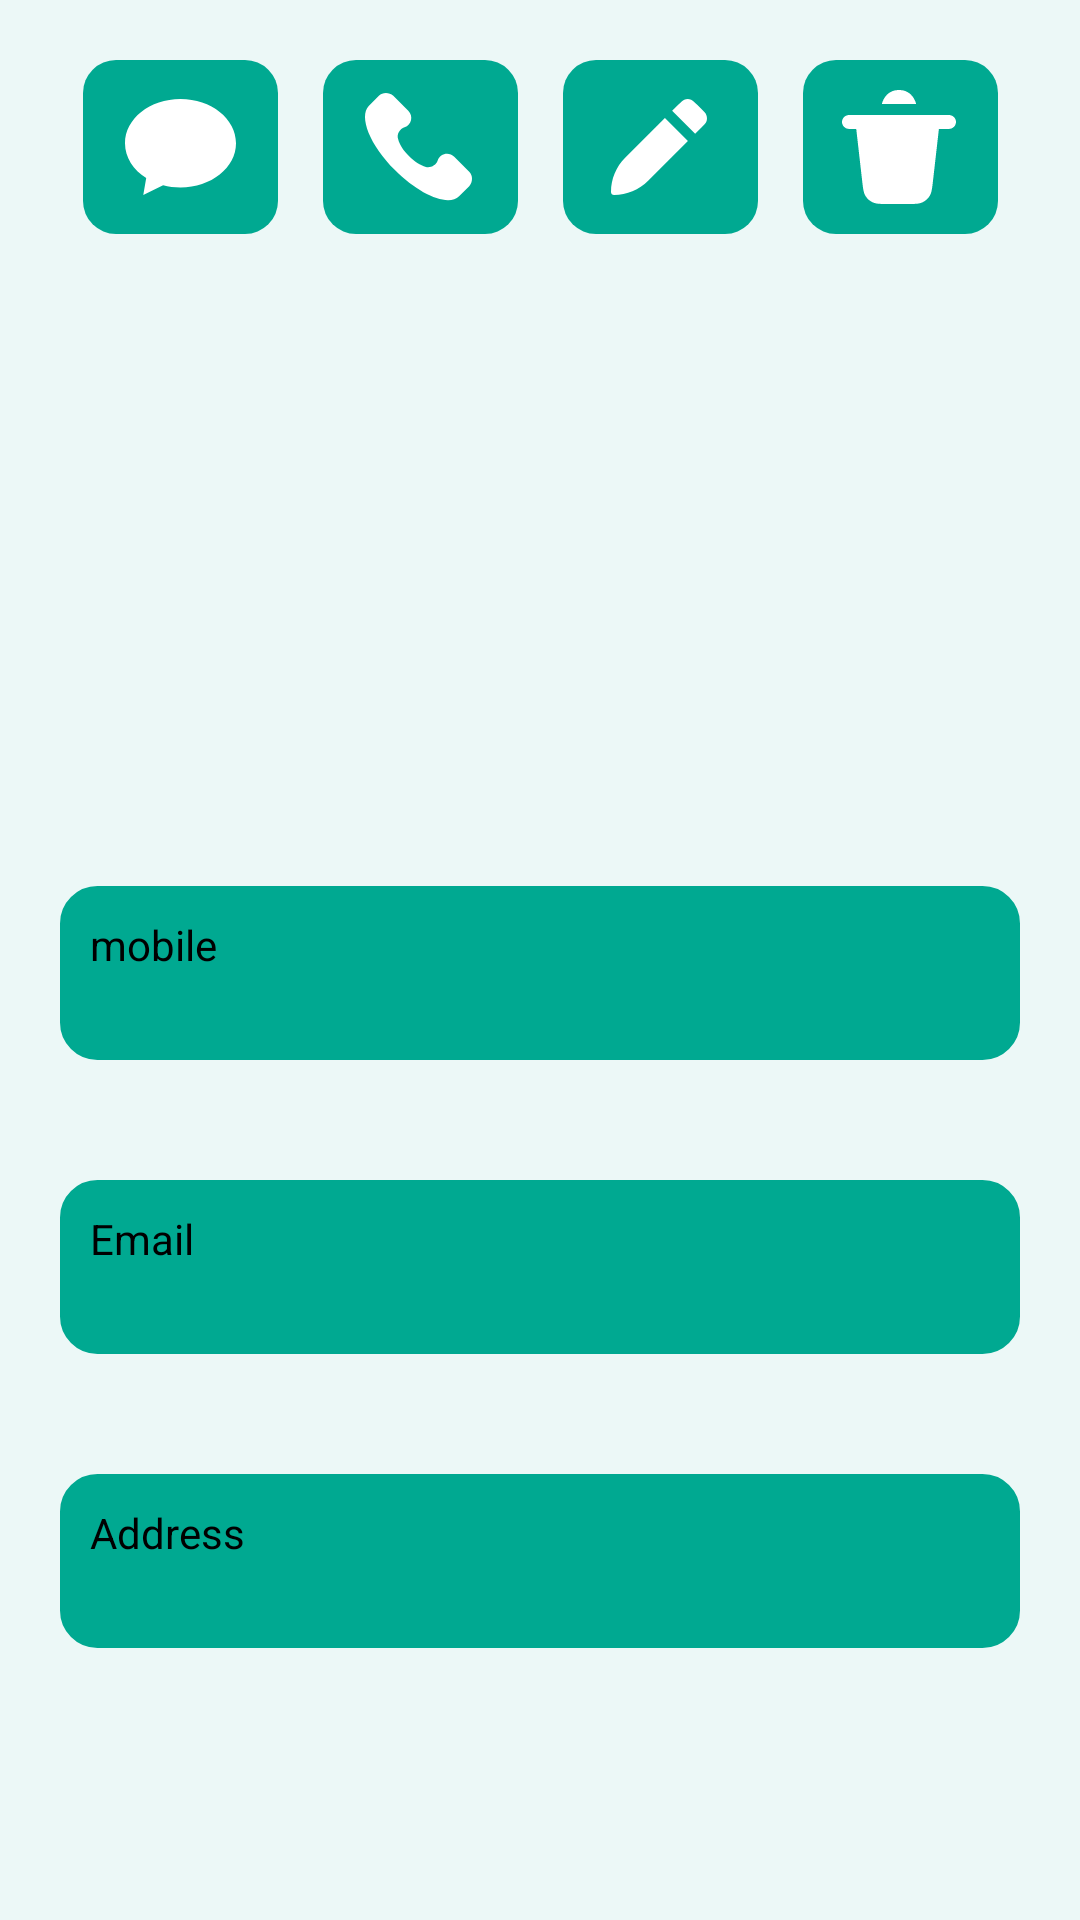

Reconstruct the res/layout file that produces this screen, plus the resources it refers to.
<!-- AndroidManifest.xml: application theme Theme.Hangouts -->
<!-- res/layout/fragment_info_contact.xml -->
<?xml version="1.0" encoding="utf-8"?>
<LinearLayout xmlns:android="http://schemas.android.com/apk/res/android"
    xmlns:app="http://schemas.android.com/apk/res-auto"
    xmlns:tools="http://schemas.android.com/tools"
    android:layout_width="match_parent"
    android:layout_height="match_parent"
    android:background="@color/my_background_color"
    android:orientation="vertical">

    <LinearLayout
        android:layout_width="match_parent"
        android:layout_height="wrap_content"
        android:layout_margin="20dp"
        android:orientation="horizontal">

        <ImageButton
            android:id="@+id/infoContactSMSButton"
            android:layout_width="wrap_content"
            android:layout_height="wrap_content"
            android:layout_weight="1"
            android:background="@color/my_background_color"
            app:srcCompat="@drawable/ic_message"
            tools:ignore="SpeakableTextPresentCheck" />

        <ImageButton
            android:id="@+id/infoContactCallButton"
            android:layout_width="wrap_content"
            android:layout_height="wrap_content"
            android:layout_weight="1"
            android:background="@color/my_background_color"
            app:srcCompat="@drawable/ic_call"
            tools:ignore="SpeakableTextPresentCheck" />

        <ImageButton
            android:id="@+id/infoContactEditButton"
            android:layout_width="wrap_content"
            android:layout_height="wrap_content"
            android:layout_weight="1"
            android:background="@color/my_background_color"
            app:srcCompat="@drawable/ic_edit"
            tools:ignore="SpeakableTextPresentCheck" />

        <ImageButton
            android:id="@+id/infoContactDeleteButton"
            android:layout_width="wrap_content"
            android:layout_height="wrap_content"
            android:layout_weight="1"
            android:background="@color/my_background_color"
            app:srcCompat="@drawable/ic_delete"
            tools:ignore="SpeakableTextPresentCheck" />
    </LinearLayout>

    <ImageView
        android:id="@+id/infoContactAvatar"
        android:layout_width="137dp"
        android:layout_height="137dp"
        android:layout_gravity="center"
        android:contentDescription="@string/image"
        android:src="@drawable/avatar" />

    <TextView
        android:id="@+id/infoContactDisplayName"
        android:layout_width="match_parent"
        android:layout_height="wrap_content"
        android:gravity="center"
        android:textColor="@color/black"
        android:textSize="30sp"
        android:textStyle="bold"
        tools:text="First Name Second Name" />

    <LinearLayout
        android:layout_width="match_parent"
        android:layout_height="wrap_content"
        android:layout_margin="20dp"
        android:background="@drawable/custom_rectangle"
        android:orientation="vertical"
        android:padding="10dp">

        <TextView
            android:layout_width="match_parent"
            android:layout_height="wrap_content"
            android:text="@string/mobile"
            android:textColor="@color/black" />

        <TextView
            android:id="@+id/info_contact_phone_number"
            android:layout_width="match_parent"
            android:layout_height="wrap_content"
            android:gravity="center_vertical"
            android:textColor="@color/white"
            tools:text="Phone Number" />
    </LinearLayout>

    <LinearLayout
        android:layout_width="match_parent"
        android:layout_height="wrap_content"
        android:layout_margin="20dp"
        android:background="@drawable/custom_rectangle"
        android:orientation="vertical"
        android:padding="10dp">

        <TextView
            android:layout_width="match_parent"
            android:layout_height="wrap_content"
            android:text="@string/email"
            android:textColor="@color/black" />

        <TextView
            android:id="@+id/infoContactEmail"
            android:layout_width="match_parent"
            android:layout_height="wrap_content"
            android:textColor="@color/white"
            tools:text="Email" />
    </LinearLayout>

    <LinearLayout
        android:layout_width="match_parent"
        android:layout_height="wrap_content"
        android:layout_margin="20dp"
        android:background="@drawable/custom_rectangle"
        android:orientation="vertical"
        android:padding="10dp">

        <TextView
            android:layout_width="match_parent"
            android:layout_height="wrap_content"
            android:text="@string/address"
            android:textColor="@color/black" />

        <TextView
            android:id="@+id/infoContactAddress"
            android:layout_width="match_parent"
            android:layout_height="wrap_content"
            android:textColor="@color/white"
            tools:text="Address" />


    </LinearLayout>


</LinearLayout>
<!-- resources referenced by this layout -->
<resources>
  <color name="black">#FF000000</color>
  <color name="my_background_color">#ECF8F7</color>
  <color name="white">#FFFFFFFF</color>
  <!-- drawable custom_rectangle (drawable) -->
  <?xml version="1.0" encoding="utf-8"?>
  <shape xmlns:android="http://schemas.android.com/apk/res/android"
      android:shape="rectangle">
  
      <solid android:color="@color/my_primary_color" />
  
      <corners android:radius="12dip" />
  
      <stroke
          android:width="1dp"
          android:color="@color/my_primary_color" />
  
  </shape>
  <!-- drawable ic_call (drawable) -->
  <vector xmlns:android="http://schemas.android.com/apk/res/android"
      android:width="65dp"
      android:height="58dp"
      android:viewportWidth="65"
      android:viewportHeight="58">
      <path
          android:fillColor="@color/my_primary_color"
          android:pathData="M11,0L54,0A11,11 0,0 1,65 11L65,47A11,11 0,0 1,54 58L11,58A11,11 0,0 1,0 47L0,11A11,11 0,0 1,11 0z" />
      <path
          android:fillColor="@color/white"
          android:pathData="M48.7394,37.2369L43.7504,32.2479C41.9686,30.4661 38.9396,31.1788 38.2268,33.4951C37.6923,35.0988 35.9105,35.9897 34.3069,35.6333C30.7433,34.7424 25.9325,30.1097 25.0416,26.3679C24.5071,24.7643 25.5761,22.9825 27.1797,22.448C29.4961,21.7353 30.2088,18.7062 28.427,16.9245L23.438,11.9354C22.0125,10.6882 19.8744,10.6882 18.6271,11.9354L15.2417,15.3208C11.8563,18.8844 15.5981,28.3279 23.9725,36.7023C32.3469,45.0767 41.7904,48.9968 45.354,45.4331L48.7394,42.0477C49.9867,40.6223 49.9867,38.4841 48.7394,37.2369Z" />
  </vector>
  <!-- drawable ic_message (drawable) -->
  <vector xmlns:android="http://schemas.android.com/apk/res/android"
      android:width="65dp"
      android:height="58dp"
      android:viewportWidth="65"
      android:viewportHeight="58">
      <path
          android:fillColor="@color/my_primary_color"
          android:pathData="M11,0L54,0A11,11 0,0 1,65 11L65,47A11,11 0,0 1,54 58L11,58A11,11 0,0 1,0 47L0,11A11,11 0,0 1,11 0z" />
      <path
          android:fillColor="@color/white"
          android:pathData="M32.5,13C22.2828,13 14,19.5979 14,27.7368C14,32.4395 16.7652,36.6275 21.0709,39.3258L20.0941,45L26.6961,41.7329C28.5216,42.2131 30.4725,42.4737 32.5,42.4737C42.7172,42.4737 51,35.8758 51,27.7368C51,19.5979 42.7172,13 32.5,13Z" />
  </vector>
  <string name="address">Address</string>
  <string name="email">Email</string>
  <string name="image">Image</string>
  <string name="mobile">mobile</string>
  <style name="Theme.Hangouts" parent="Theme.MaterialComponents.DayNight.DarkActionBar">
          
          <item name="colorPrimary">@color/my_primary_color</item>
          <item name="colorPrimaryVariant">@color/my_primary_color</item>
          <item name="colorOnPrimary">@color/white</item>
          
          <item name="colorSecondary">@color/teal_200</item>
          <item name="colorSecondaryVariant">@color/teal_700</item>
          <item name="colorOnSecondary">@color/black</item>
          
          <item name="android:statusBarColor" tools:targetApi="l">?attr/colorPrimaryVariant</item>
          
      </style>
  <color name="my_primary_color">#00A991</color>
  <color name="teal_200">#FF03DAC5</color>
  <color name="teal_700">#FF018786</color>
</resources>
